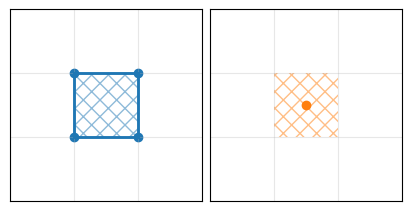
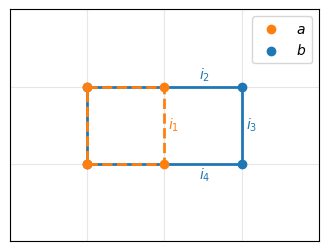
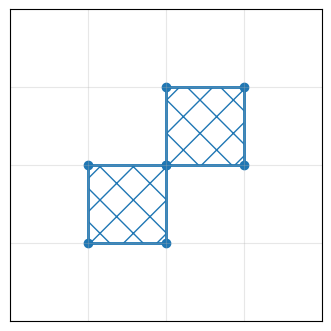
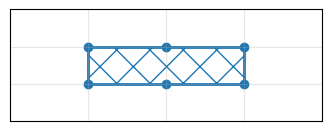

The matplotlib source for these figures, in order:
from matplotlib import pyplot as plt


def single_pixel_representation():
    fig, (ax1, ax2) = plt.subplots(1, 2, layout='constrained', figsize=(4, 2))
    ax1: plt.Axes
    ax2: plt.Axes

    ax1.set_xlim(0, 2)
    ax1.set_ylim(0, 2)
    ax1.set_xticks([0, 1, 2, 3])
    ax1.set_yticks([0, 1, 2, 3])
    ax1.tick_params(axis="both", length=0, labelbottom=False, labelleft=False)
    ax1.grid(alpha=0.3)
    points = ((1, 1), (2, 1), (2, 2), (1, 2))
    surface = plt.Polygon(points, linewidth=2, hatch='xx', color='C0', alpha=0.5, fill=None, edgecolor=None, zorder=5)
    contour = plt.Polygon(points, linewidth=2, color='C0', fill=None, zorder=10)
    ax1.scatter(*zip(*points), c='C0')
    ax1.add_artist(surface)
    ax1.add_artist(contour)
    ax1.set_aspect('equal')

    ax2.set_xlim(0, 2)
    ax2.set_ylim(0, 2)
    ax2.set_xticks([0, 1, 2, 3])
    ax2.set_yticks([0, 1, 2, 3])
    ax2.tick_params(axis="both", length=0, labelbottom=False, labelleft=False)
    ax2.grid(alpha=0.3)
    ax2.scatter(1.5, 1.5, c='C1')
    surface = plt.Polygon(points, linewidth=0, hatch='xx', color='C1', alpha=0.5, fill=None)
    ax2.set_aspect('equal')
    ax2.add_artist(surface)

    return fig


def vertices_approx_ASD():
    fig, ax = plt.subplots(layout='constrained', figsize=(3.2, 2.4))
    ax: plt.Axes

    ax.set_xlim(0, 4)
    ax.set_ylim(0, 3)
    ax.set_xticks([0, 1, 2, 3, 4])
    ax.set_yticks([0, 1, 2, 3])
    ax.tick_params(axis="both", length=0, labelbottom=False, labelleft=False)
    ax.grid(alpha=0.3)

    points_b = ((1, 1), (2, 1), (2, 2), (1, 2))
    contour_b = plt.Polygon(points_b, linewidth=2, linestyle='--', color='C1', fill=None, zorder=10)
    ax.scatter(*zip(*points_b), c='C1', label='$a$', zorder=10)
    ax.set_aspect('equal')
    ax.add_artist(contour_b)

    points_a = ((1, 1), (3, 1), (3, 2), (1, 2))
    contour_a = plt.Polygon(points_a, linewidth=2, color='C0', fill=None, zorder=5)
    ax.scatter(*zip(*points_a), c='C0', label='$b$', zorder=5)
    ax.add_artist(contour_a)

    ax.legend()

    ax.text(2.05, 1.45, '$i_1$', c='C1')
    ax.text(2.45, 2.1, '$i_2$', c='C0')
    ax.text(3.05, 1.45, '$i_3$', c='C0')
    ax.text(2.45, 0.8, '$i_4$', c='C0')

    return fig


def diagonal_pixels():
    fig, ax = plt.subplots(layout='constrained', figsize=(3.2, 3.2))
    ax: plt.Axes

    ax.set_xlim(0, 4)
    ax.set_ylim(0, 4)
    ax.set_xticks([0, 1, 2, 3, 4])
    ax.set_yticks([0, 1, 2, 3])
    ax.tick_params(axis="both", length=0, labelbottom=False, labelleft=False)
    ax.grid(alpha=0.3)
    ax.set_aspect('equal')

    points = ((1, 1), (2, 1), (2, 2), (1, 2), (2, 2), (3, 2), (3, 3), (2, 3))
    ax.add_artist(plt.Polygon(points[:4], linewidth=2, color='C0', fill=None, hatch='x'))
    ax.add_artist(plt.Polygon(points[4:], linewidth=2, color='C0', fill=None, hatch='x'))
    ax.scatter(*zip(*points), c='C0')

    return fig

def anisotropic_boundary():
    fig, ax = plt.subplots(layout='constrained', figsize=(3.2, 1.2))
    ax: plt.Axes

    ax.set_xlim(0, 4)
    ax.set_ylim(0, 3)
    ax.set_xticks([0, 1, 2, 3, 4])
    ax.set_yticks([0, 1, 2, 3])
    ax.tick_params(axis="both", length=0, labelbottom=False, labelleft=False)
    ax.grid(alpha=0.3)

    points = ((1, 1), (2, 1), (3, 1), (3, 2), (2, 2), (1, 2))
    ax.add_artist(plt.Polygon(points, linewidth=2, color='C0', fill=None, hatch='x'))
    ax.scatter(*zip(*points), c='C0')

    return fig


if __name__ == '__main__':
    fig = single_pixel_representation()
    fig.savefig('single_pixel.png')

    fig = vertices_approx_ASD()
    fig.savefig('vertices_approx_ASD.png')

    fig = diagonal_pixels()
    fig.savefig('diagonal_pixels.png')

    fig = anisotropic_boundary()
    fig.savefig('anisotropic_boundary.png')